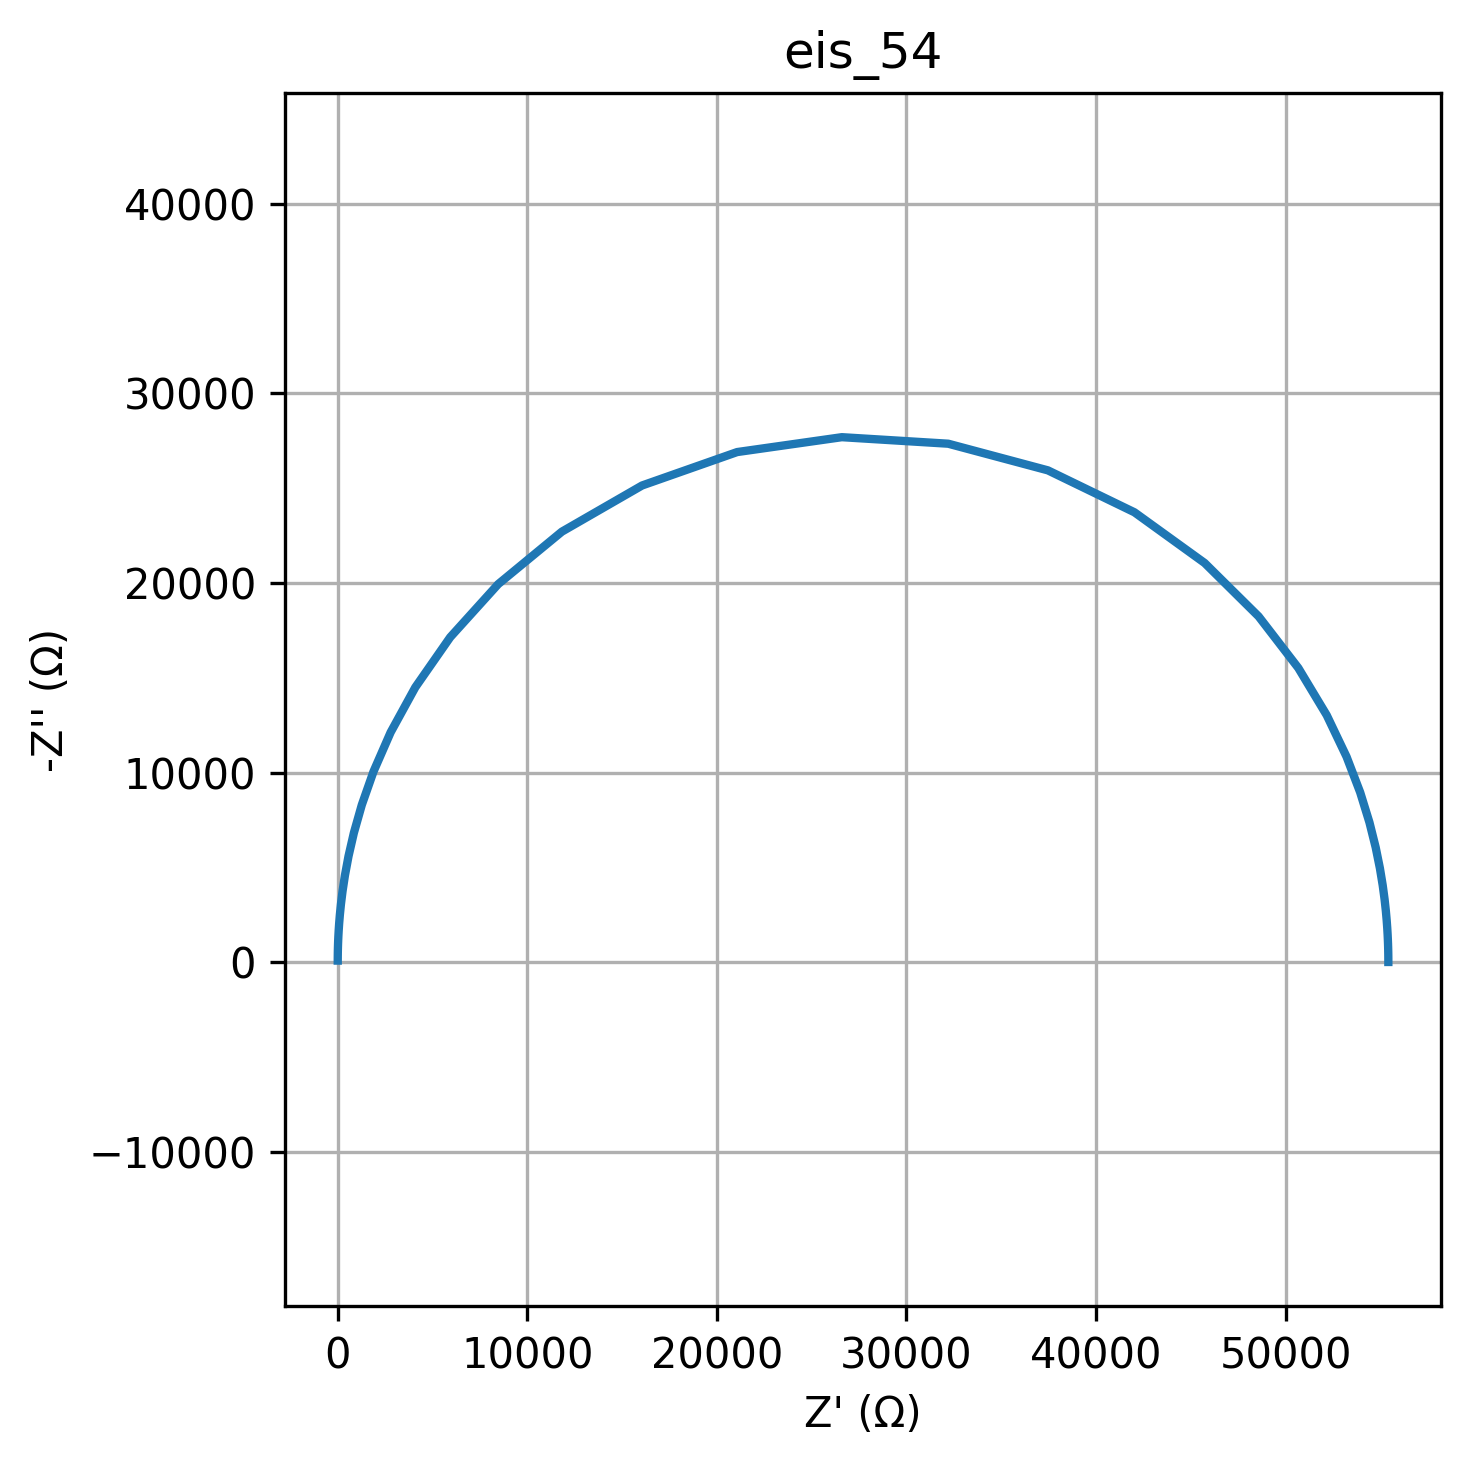

Values plotted in this chart, from the file beside it:
freq, Z_real, Z_imag
0.01, 55425, -3.951
0.01226, 55425, -4.845
0.01504, 55425, -5.942
0.01844, 55425, -7.286
0.02262, 55425, -8.935
0.02774, 55425, -10.96
0.03401, 55425, -13.44
0.04171, 55425, -16.48
0.05115, 55425, -20.21
0.06273, 55425, -24.78
0.07693, 55425, -30.39
0.09434, 55425, -37.27
0.1157, 55425, -45.71
0.1419, 55425, -56.05
0.174, 55425, -68.74
0.2134, 55425, -84.29
0.2617, 55424, -103.4
0.3209, 55424, -126.8
0.3935, 55424, -155.5
0.4826, 55424, -190.6
0.5918, 55424, -233.8
0.7257, 55423, -286.7
0.89, 55422, -351.6
1.091, 55421, -431.2
1.338, 55420, -528.7
1.641, 55417, -648.4
2.013, 55413, -795
2.468, 55407, -974.9
3.027, 55399, -1195
3.712, 55386, -1466
4.552, 55366, -1797
5.583, 55337, -2202
6.846, 55293, -2698
8.396, 55227, -3305
10.3, 55128, -4046
12.63, 54979, -4948
15.48, 54758, -6044
18.99, 54428, -7367
23.29, 53939, -8953
28.56, 53220, -10833
35.02, 52174, -13024
42.94, 50676, -15513
52.66, 48579, -18237
64.58, 45732, -21054
79.2, 42029, -23728
97.13, 37466, -25939
119.1, 32207, -27345
146.1, 26594, -27690
179.1, 21071, -26905
219.7, 16056, -25142
269.4, 11824, -22706
330.4, 8468, -19940
405.1, 5934, -17137
496.8, 4093, -14495
609.3, 2791, -12119
747.2, 1887, -10052
916.3, 1269, -8292
1124, 850.7, -6814
1378, 568.6, -5585
1690, 379.4, -4570
... 20 more rows
